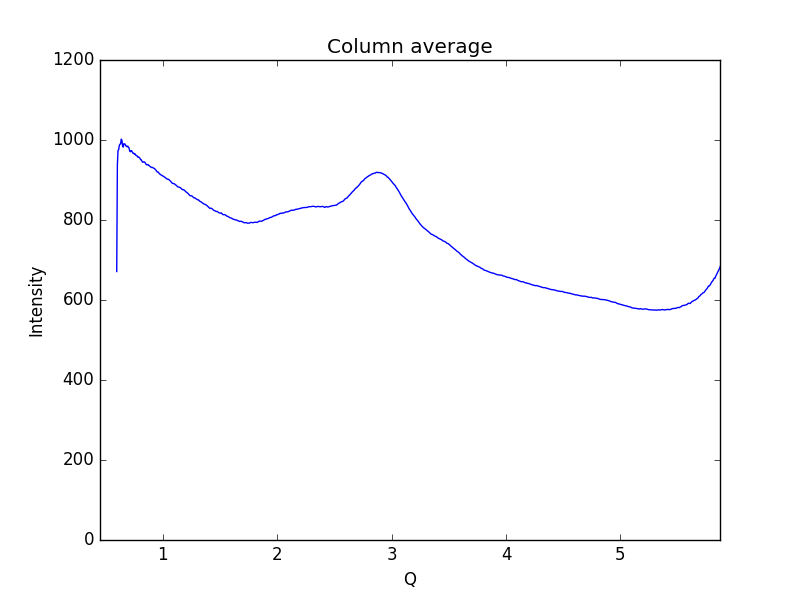

The file beside this chart, header and first rows:
0.59621693822088684, 671.21
0.6019, 938
0.6075, 974
0.6132, 975.8
0.6189, 986.4
0.6245, 989.6
0.6302, 990.3
0.6358, 1002
0.6415, 999.5
0.6472, 985.4
0.6528, 982.3
0.6585, 990.8
0.6641, 990.2
0.6698, 989.5
0.6755, 985.2
0.6811, 984.8
0.6868, 983.1
0.6924, 984.6
0.6981, 982.2
0.7038, 980.3
0.7094, 972.4
0.7151, 970.6
0.7207, 973.1
0.7264, 973.2
0.7321, 970.3
0.7377, 967.1
0.7434, 967.2
0.749, 965.1
0.7547, 965.9
0.7603, 962.8
0.766, 961.2
0.7717, 961.1
0.7773, 958.7
0.783, 956.8
0.7886, 957.4
0.7943, 955.8
0.8, 954
0.8056, 950.6
0.8113, 950.5
0.8169, 946.7
0.8226, 944.8
0.8283, 944.4
0.8339, 945.5
0.8396, 944.8
0.8452, 943
0.8509, 940
0.8566, 938
0.8622, 938.9
0.8679, 937.8
0.8735, 938.1
0.8792, 935.8
0.8849, 934.5
0.8905, 933.4
0.8962, 932
0.9018, 931.1
0.9075, 931.6
0.9132, 930.8
0.9188, 929.6
0.9245, 928.9
0.9301, 927.5
0.9358, 925.9
... 939 more rows
